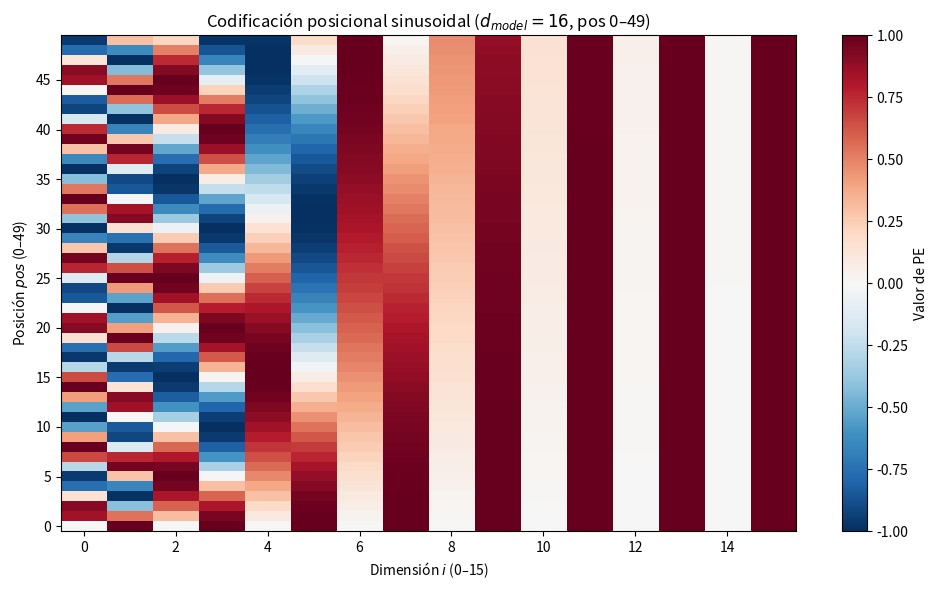

Here is the Python script that generated this plot:
# -*- coding: utf-8 -*-
"""
T3 — Parte 3: Codificación posicional sinusoidal (Vaswani et al., 2017)

1) Calcula PE(pos, 2i)   = sin(pos / 10000^(2i/d_model))
          PE(pos, 2i+1) = cos(pos / 10000^(2i/d_model))
   con d_model = 16 para las posiciones 0..49.
2) Reporta PE[10, 0], PE[10, 1] y PE[25, 6].
3) Dibuja la matriz 50x16 como mapa de calor (PNG).
4) Reutilizando la función de atención de la Parte 1
   Attention(Q, K, V) = softmax(Q K^T / sqrt(d_k)) V,
   usa PE[10] como consulta y la matriz PE completa como claves y valores,
   y determina qué posición recibe el mayor peso y cuánto vale.
"""

import json
import numpy as np
import matplotlib
matplotlib.use("Agg")
import matplotlib.pyplot as plt

# ------------------------------------------------------------------
# Parámetros del enunciado
# ------------------------------------------------------------------
d_model = 16
n_pos = 50  # posiciones 0 .. 49

# ------------------------------------------------------------------
# Codificación posicional sinusoidal
# ------------------------------------------------------------------
pos = np.arange(n_pos, dtype=float)[:, None]           # (50, 1)
idx = np.arange(d_model // 2, dtype=float)[None, :]    # (1, 8)  -> i = 0..7
angulos = pos / np.power(10000.0, 2.0 * idx / d_model) # (50, 8)

PE = np.zeros((n_pos, d_model), dtype=float)
PE[:, 0::2] = np.sin(angulos)   # dimensiones pares   0, 2, ..., 14
PE[:, 1::2] = np.cos(angulos)   # dimensiones impares 1, 3, ..., 15

PE_10_0 = float(PE[10, 0])
PE_10_1 = float(PE[10, 1])
PE_25_6 = float(PE[25, 6])

# ------------------------------------------------------------------
# Función de atención escalada (reutilizada de la Parte 1)
# softmax numéricamente estable: se resta el máximo de cada fila
# ------------------------------------------------------------------
def softmax_estable(x, axis=-1):
    x_max = np.max(x, axis=axis, keepdims=True)
    e = np.exp(x - x_max)
    return e / np.sum(e, axis=axis, keepdims=True)

def atencion_escalada(Q, K, V):
    """Attention(Q, K, V) = softmax(Q K^T / sqrt(d_k)) V."""
    Q = np.asarray(Q, dtype=float)
    K = np.asarray(K, dtype=float)
    V = np.asarray(V, dtype=float)
    d_k = Q.shape[-1]
    scores = Q @ K.T / np.sqrt(d_k)
    pesos = softmax_estable(scores, axis=-1)
    salida = pesos @ V
    return pesos, salida

# ------------------------------------------------------------------
# Verificación de la función reutilizada contra la Parte 1 (T1.json)
# ------------------------------------------------------------------
verificacion_parte1 = None
try:
    with open("entradas/T1.json", "r") as f:
        t1 = json.load(f)
    Q1 = np.array(t1["Q_2x4"], dtype=float)
    K1 = np.array(t1["K_3x4"], dtype=float)
    V1 = np.array(t1["V_3x2"], dtype=float)
    p1, s1 = atencion_escalada(Q1, K1, V1)
    ref_p = np.array(t1["pesos_atencion_2x3"], dtype=float)
    ref_s = np.array(t1["salida_atencion_2x2"], dtype=float)
    verificacion_parte1 = {
        "pesos_coinciden": bool(np.allclose(p1, ref_p, atol=1e-8)),
        "salida_coincide": bool(np.allclose(s1, ref_s, atol=1e-8)),
        "max_error_pesos": float(np.max(np.abs(p1 - ref_p))),
        "max_error_salida": float(np.max(np.abs(s1 - ref_s))),
    }
except (OSError, KeyError, ValueError):
    verificacion_parte1 = None

# ------------------------------------------------------------------
# Atención: consulta = PE[10], claves y valores = matriz PE completa
# ------------------------------------------------------------------
q = PE[10:11, :]      # (1, 16)  -> d_k = 16
K_pe = PE             # (50, 16)
V_pe = PE             # (50, 16)

pesos_pe, salida_pe = atencion_escalada(q, K_pe, V_pe)
pesos_pe = pesos_pe[0]                       # (50,)
salida_pe_vec = salida_pe[0]                 # (16,)

posicion_mayor_peso = int(np.argmax(pesos_pe))
peso_mayor_pe = float(pesos_pe[posicion_mayor_peso])

# ------------------------------------------------------------------
# Mapa de calor de la matriz 50 x 16
# ------------------------------------------------------------------
fig, ax = plt.subplots(figsize=(10, 6))
im = ax.imshow(PE, aspect="auto", cmap="RdBu_r", origin="lower",
               vmin=-1.0, vmax=1.0)
fig.colorbar(im, ax=ax, label="Valor de PE")
ax.set_xlabel("Dimensión $i$ (0–15)")
ax.set_ylabel("Posición $pos$ (0–49)")
ax.set_title("Codificación posicional sinusoidal ($d_{model}=16$, pos 0–49)")
ax.set_xticks(range(0, 16, 2))
ax.set_yticks(range(0, 50, 5))
fig.tight_layout()
fig.savefig("mapa_calor_pe.png", dpi=150)
plt.close(fig)

# ------------------------------------------------------------------
# Guardar todas las cifras en resultados.json
# ------------------------------------------------------------------
resultados = {
    "d_model": d_model,
    "n_posiciones": n_pos,
    "PE_10_0": PE_10_0,
    "PE_10_1": PE_10_1,
    "PE_25_6": PE_25_6,
    "posicion_mayor_peso": posicion_mayor_peso,
    "peso_mayor_pe": peso_mayor_pe,
    "mapa_calor_pe_png": "mapa_calor_pe.png",
    "PE_matriz_50x16": PE.tolist(),
    "pesos_atencion_PE10_sobre_PE_50": pesos_pe.tolist(),
    "salida_atencion_PE10_16": salida_pe_vec.tolist(),
    "verificacion_funcion_atencion_parte1": verificacion_parte1,
}
with open("resultados.json", "w") as f:
    json.dump(resultados, f, indent=2)

# ------------------------------------------------------------------
# Impresión de las cifras principales
# ------------------------------------------------------------------
print("=== T3 · Parte 3: Codificación posicional sinusoidal ===")
print(f"d_model = {d_model}, posiciones 0..{n_pos - 1}")
print(f"PE[10, 0] = sin(10 / 10000^0)        = {PE_10_0:.10f}")
print(f"PE[10, 1] = cos(10 / 10000^0)        = {PE_10_1:.10f}")
print(f"PE[25, 6] = sin(25 / 10000^(6/16))   = {PE_25_6:.10f}")
print("-" * 60)
print("Atención con PE[10] como consulta y PE completo como claves/valores")
print(f"Posición con mayor peso : {posicion_mayor_peso}")
print(f"Peso mayor              : {peso_mayor_pe:.10f}")
print(f"Suma de los pesos       : {float(np.sum(pesos_pe)):.10f}")
if verificacion_parte1 is not None:
    print("-" * 60)
    print("Verificación de la función de atención contra la Parte 1:")
    print(f"  pesos coinciden : {verificacion_parte1['pesos_coinciden']}")
    print(f"  salida coincide : {verificacion_parte1['salida_coincide']}")
print("-" * 60)
print("Figura guardada   : mapa_calor_pe.png")
print("Resultados en     : resultados.json")
